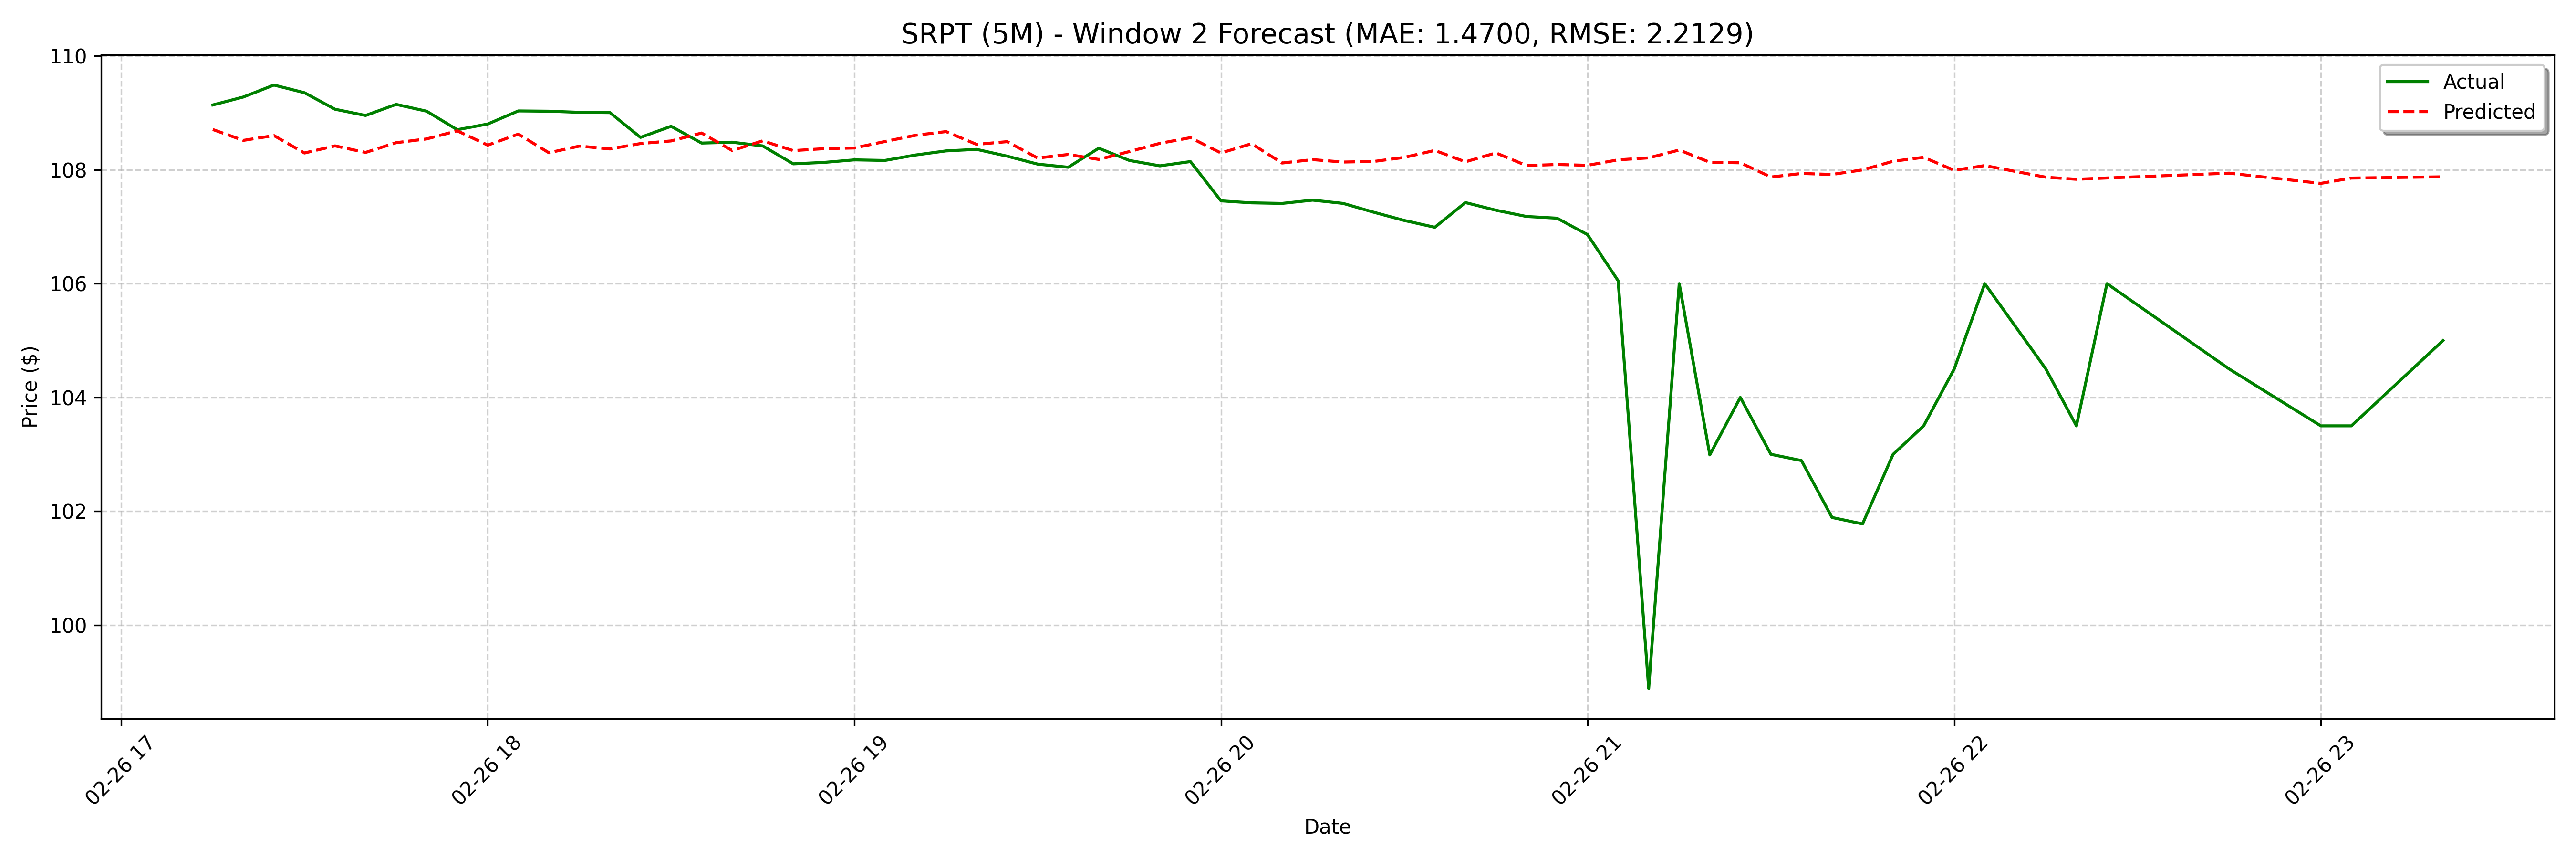

The table this chart was drawn from, first rows:
date, actual, forecast
2025-02-26 17:15:00, 109.1, 108.7
2025-02-26 17:20:00, 109.3, 108.5
2025-02-26 17:25:00, 109.5, 108.6
2025-02-26 17:30:00, 109.4, 108.3
2025-02-26 17:35:00, 109.1, 108.4
2025-02-26 17:40:00, 109, 108.3
2025-02-26 17:45:00, 109.2, 108.5
2025-02-26 17:50:00, 109, 108.5
2025-02-26 17:55:00, 108.7, 108.7
2025-02-26 18:00:00, 108.8, 108.4
2025-02-26 18:05:00, 109, 108.6
2025-02-26 18:10:00, 109, 108.3
2025-02-26 18:15:00, 109, 108.4
2025-02-26 18:20:00, 109, 108.4
2025-02-26 18:25:00, 108.6, 108.5
2025-02-26 18:30:00, 108.8, 108.5
2025-02-26 18:35:00, 108.5, 108.6
2025-02-26 18:40:00, 108.5, 108.3
2025-02-26 18:45:00, 108.4, 108.5
2025-02-26 18:50:00, 108.1, 108.3
2025-02-26 18:55:00, 108.1, 108.4
2025-02-26 19:00:00, 108.2, 108.4
2025-02-26 19:05:00, 108.2, 108.5
2025-02-26 19:10:00, 108.3, 108.6
2025-02-26 19:15:00, 108.3, 108.7
2025-02-26 19:20:00, 108.4, 108.4
2025-02-26 19:25:00, 108.2, 108.5
2025-02-26 19:30:00, 108.1, 108.2
2025-02-26 19:35:00, 108, 108.3
2025-02-26 19:40:00, 108.4, 108.2
2025-02-26 19:45:00, 108.2, 108.3
2025-02-26 19:50:00, 108.1, 108.5
2025-02-26 19:55:00, 108.1, 108.6
2025-02-26 20:00:00, 107.5, 108.3
2025-02-26 20:05:00, 107.4, 108.5
2025-02-26 20:10:00, 107.4, 108.1
2025-02-26 20:15:00, 107.5, 108.2
2025-02-26 20:20:00, 107.4, 108.1
2025-02-26 20:25:00, 107.3, 108.1
2025-02-26 20:30:00, 107.1, 108.2
2025-02-26 20:35:00, 107, 108.3
2025-02-26 20:40:00, 107.4, 108.1
2025-02-26 20:45:00, 107.3, 108.3
2025-02-26 20:50:00, 107.2, 108.1
2025-02-26 20:55:00, 107.2, 108.1
2025-02-26 21:00:00, 106.9, 108.1
2025-02-26 21:05:00, 106, 108.2
2025-02-26 21:10:00, 98.89, 108.2
2025-02-26 21:15:00, 106.0, 108.3
2025-02-26 21:20:00, 103, 108.1
2025-02-26 21:25:00, 104.0, 108.1
2025-02-26 21:30:00, 103.0, 107.9
2025-02-26 21:35:00, 102.9, 107.9
2025-02-26 21:40:00, 101.9, 107.9
2025-02-26 21:45:00, 101.8, 108
2025-02-26 21:50:00, 103.0, 108.2
2025-02-26 21:55:00, 103.5, 108.2
2025-02-26 22:00:00, 104.5, 108
2025-02-26 22:05:00, 106.0, 108.1
2025-02-26 22:15:00, 104.5, 107.8
... 68 more rows
